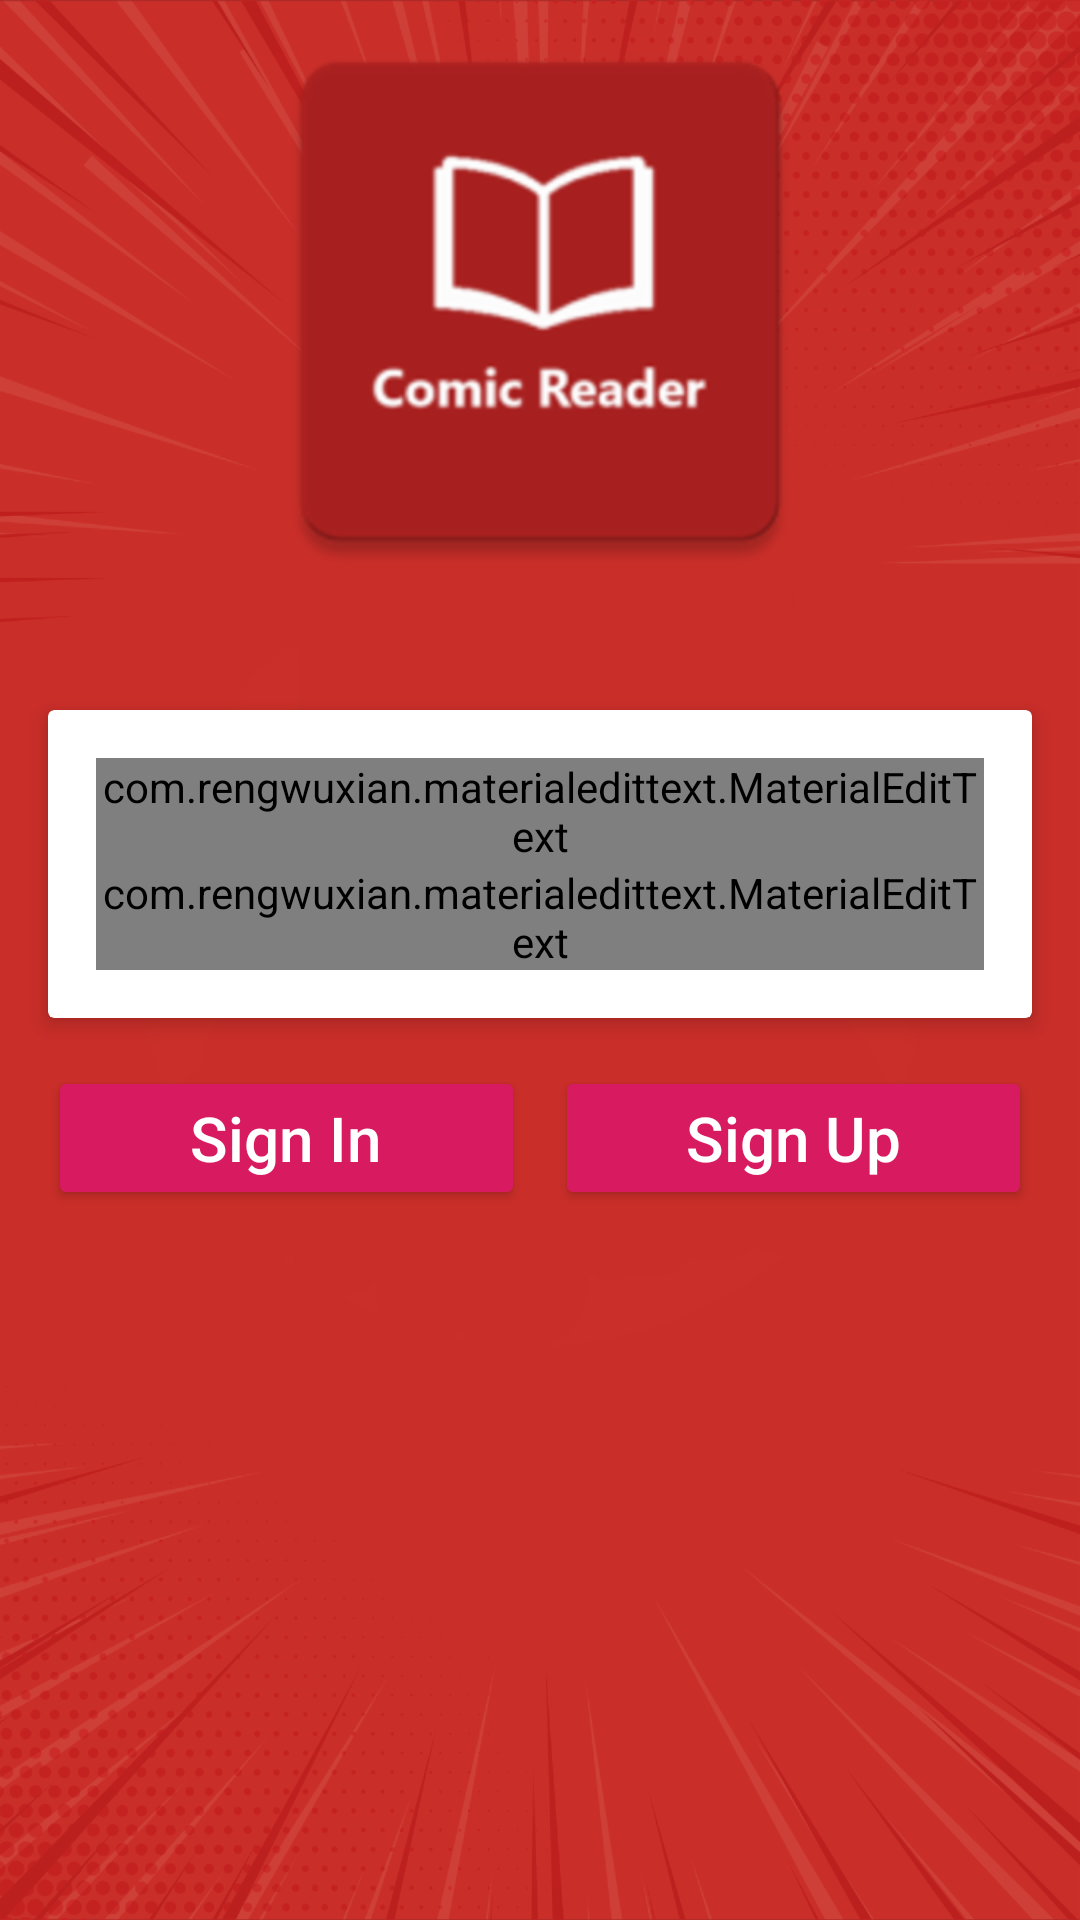

The Android layout XML behind this screen, and the referenced resources:
<!-- AndroidManifest.xml: application theme AppTheme -->
<!-- res/layout/activity_sign_up.xml -->
<?xml version="1.0" encoding="utf-8"?>

<RelativeLayout xmlns:android="http://schemas.android.com/apk/res/android"
    xmlns:app="http://schemas.android.com/apk/res-auto"
    xmlns:tools="http://schemas.android.com/tools"
    android:layout_width="match_parent"
    android:layout_height="match_parent"
    android:background="@drawable/blank"
    tools:context=".SignUpActivity">

    
    <ImageView
        android:layout_width="match_parent"
        android:layout_height="match_parent"
        android:layout_above="@+id/wrap_login"
        android:layout_centerHorizontal="true"
        android:layout_marginBottom="20dp"
        android:src="@drawable/logo" />

    
    <RelativeLayout
        android:id="@+id/wrap_login"
        android:layout_width="match_parent"
        android:layout_height="wrap_content"
        android:layout_centerInParent="true"
        android:layout_margin="8dp">

        <android.support.v7.widget.CardView xmlns:android="http://schemas.android.com/apk/res/android"
            xmlns:app="http://schemas.android.com/apk/res-auto"
            android:id="@+id/info_login"
            android:layout_width="match_parent"
            android:layout_height="wrap_content"
            android:layout_margin="8dp"
            app:cardElevation="4dp">

            <LinearLayout
                android:layout_width="match_parent"
                android:layout_height="wrap_content"
                android:orientation="vertical"
                android:padding="16dp">

                
                
                
                <com.rengwuxian.materialedittext.MaterialEditText
                    android:id="@+id/edtUser"
                    android:layout_width="match_parent"
                    android:layout_height="wrap_content"
                    android:hint="User Name"
                    android:textColor="@color/themeColor"
                    android:textColorHint="@color/themeColor"
                    android:textSize="24sp"
                    app:met_baseColor="@color/themeColor"
                    app:met_floatingLabel="highlight"
                    app:met_primaryColor="@color/themeColor"
                    app:met_singleLineEllipsis="true" />

                <com.rengwuxian.materialedittext.MaterialEditText
                    android:id="@+id/edtPassword"
                    android:layout_width="match_parent"
                    android:layout_height="wrap_content"
                    android:hint="Password"
                    android:inputType="textPassword"
                    android:textColor="@color/themeColor"
                    android:textColorHint="@color/themeColor"
                    android:textSize="24sp"
                    app:met_baseColor="@color/themeColor"
                    app:met_floatingLabel="highlight"
                    app:met_primaryColor="@color/themeColor"
                    app:met_singleLineEllipsis="true" />

            </LinearLayout>

        </android.support.v7.widget.CardView>

        
        <LinearLayout
            android:layout_width="match_parent"
            android:layout_height="wrap_content"
            android:layout_below="@+id/info_login"
            android:layout_margin="8dp"
            android:orientation="horizontal"
            android:weightSum="2">

            <Button
                android:id="@+id/btn_sign_in"
                style="@style/Widget.AppCompat.Button.Colored"
                android:layout_width="0dp"
                android:layout_height="wrap_content"
                android:layout_marginRight="10dp"
                android:layout_weight="1"
                android:text="Sign In"
                android:textAllCaps="false"
                android:textSize="10pt" />

            
            <Button
                android:id="@+id/btn_sign_up"
                style="@style/Widget.AppCompat.Button.Colored"
                android:layout_width="0dp"
                android:layout_height="wrap_content"
                android:layout_weight="1"
                android:text="Sign Up"
                android:textAllCaps="false"
                android:textSize="10pt" />

        </LinearLayout>

    </RelativeLayout>

</RelativeLayout>
<!-- resources referenced by this layout -->
<resources>
  <!-- drawable blank: png bitmap (drawable-hdpi, 150191 bytes) -->
  <!-- drawable logo: png bitmap (drawable-xxxhdpi, 29128 bytes) -->
  <style name="AppTheme" parent="Theme.MaterialComponents.Light.NoActionBar">
          
          <item name="colorPrimary">@color/colorPrimary</item>
          <item name="colorPrimaryDark">@color/colorPrimaryDark</item>
          <item name="colorAccent">@color/colorAccent</item>
      </style>
  <color name="colorPrimary">#008577</color>
  <color name="colorPrimaryDark">#00574B</color>
  <color name="colorAccent">#D81B60</color>
</resources>
